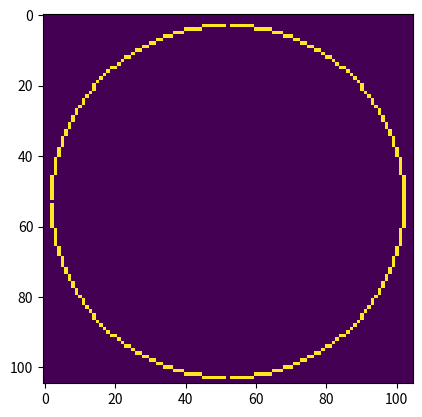

Source code (Python):
# -*- coding: utf-8 -*-
"""
Created on Sun Jul 21 15:02:36 2019
Bresenham画圆法实现
[redacted]
[redacted]
[redacted]
"""
import numpy as np
import matplotlib.pyplot as plt

img = np.zeros((105,105)) # 创建一个105x105的画布

def draw(x,y):
    """ 
     绘制点(x,y)
     注意：需要把(x,y)变换到数组坐标系（图形学坐标系）
     因为数组(0,0)是左上，而原先坐标系(0,0)是中心点
     而且数组行数向下是增加的。
    """
    # 平移原点
    x += int(img.shape[0]/2)
    y += int(img.shape[1]/2)
    # 
    img[-y,x] = 1
pass

r_pixel = 50 # 圆的半径,单位：像素
# 初始化,画第一个点，从水平最右边那个点开始画
(x,y) = (r_pixel,0)
draw(x,y)
"""
从定义来讲就是
P_k=d1+d2
d1 = 第1个下一步待选点离圆弧的距离（负数）
d2 = 第2个下一步待选点离圆弧的距离（正数）
但是为了提高效率通常使用递推来求P_{k+1}=P_k + 一个数
"""
P_k = -2*r_pixel + 3

# 迭代的求完1/8圆弧
while x>y:
    # 下一步有两个待选点，具体选哪个要看P_k>0 或 <0
    if P_k>=0:# 外侧候选点偏离圆弧更远
        P_k_next =  P_k - 4*x + 4*y + 10
        (x_next,y_next) = (x-1, y+1)
    else:# 内侧候选点偏离圆弧更远
        P_k_next =  P_k + 4*y + 6
        (x_next,y_next) = (x, y+1)

    # 更新坐标和P_k
    (x,y) = (int(x_next),int(y_next))
    P_k = P_k_next
    
    # 对称法画其他地方
    draw(x,y)
   
    draw(-x,y) 
    draw(x,-y) 
    draw(-x,-y) 
    
    draw(y,x) 
    draw(y,-x) 
    draw(-y,x) 
    draw(-y,-x) 

pass

# 绘制图片
plt.imshow(img)



